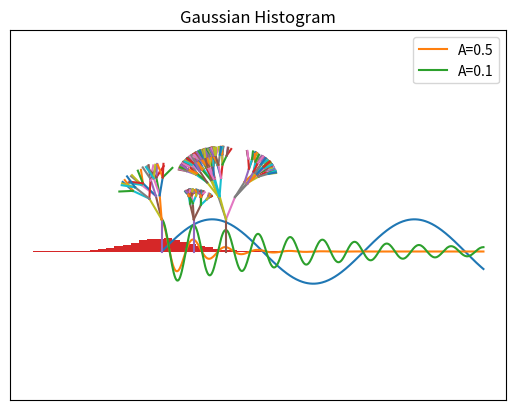

Write the Python code that produced this figure.
names = ["Jean", "Martin", "Andrew"]
for name in names:
    print("Hello", name)

x = 2 ** 3    # 2 to the power of 3
y = pow(2,3)  # function pow, equivalent to 2 ** 3
print(x, y)   # print can take as many arguments as you need
print(x < y)  # output is here a boolean

a = 60            # 60 = 0011 1100 
b = 13            # 13 = 0000 1101 
c = 0

c = a & b        # 12 = 0000 1100
print("Line 1 - Value of c is ", c)
c = a | b        # 61 = 0011 1101
print("Line 2 - Value of c is ", c)
c = a ^ b        # 49 = 0011 0001
print("Line 3 - Value of c is ", c)
c = ~a           # -61 = 1100 0011
print("Line 4 - Value of c is ", c)
c = a << 2       # 240 = 1111 0000
print("Line 5 - Value of c is ", c)
c = a >> 2       # 15 = 0000 1111
print("Line 6 - Value of c is ", c)

z = 3.1415
message = 'hello'
print(type(x), type(z), type(message))

my_list = ["hello", "this list", "holds", 5, "elements"] #we can mix types in the list
print("my_list                         :", my_list)
print("length                          :", len(my_list))
print("1st element                     :", my_list[0])
print("last element                    :", my_list[len(my_list)-1])
print("last element (bis)              :", my_list[-1])
print("slicing from i to j             :", my_list[1:3])
print("slicing from start to j         :", my_list[:3])
print("slicing from i to j with steps  :", my_list[0:5:2])
print("+ operator concatenates lists   : ", my_list + my_list)
my_list[2] = 'contains'
print("mutability, 3rd element replaced:", my_list)
my_list.append("and now 6 elements")
print("mutability with append()        :", my_list)

my_stack = []
my_stack.append('l')
my_stack.append('e')
my_stack.append('o')
my_stack.append('n')
print(my_stack.pop(), my_stack.pop(), my_stack.pop(), my_stack.pop())

my_vector = [1,2,3]
my_matrix = [[1,2,3],[4,5,6],[7,8,9]]
my_matrix[1]  # gets the 1st row of the matrix (remember an index starts at 0)

import numpy as np
x = np.array([1,2,3])                   # generates a numpy array from a list, i.e. a vector
A = np.array([[1,2,3],[4,5,6],[7,8,9]]) # array of array, i.e. a matrix
z = np.zeros(10)                        # 1x10 vector full of 0.0
O = np.ones((3,3))                      # 3x3 matrix full of 1.0
i = np.arange(0,100,10)                 # vector of values between 0 and 100 by step of 10
print('x = ', x)
print('A = ', A)
print('z = ', z)
print('O = ', O)
print('i = ', i)

t = (2, True, 3.1415)
print("t        : ", t)
print("t length : ", len(t))
print("t sliced : ", t[0:2])

s = {3, 6, 'cat', 4.5, False}
print("s             : ", s)
print("s length      : ", len(s))
print("is 'dog' in s : ", 'dog' in s)

capitals = {'Wisconsin':'Madison', 'Utah':'SaltLakeCity', 'Iowa':'DesMoines'}
print(capitals['Iowa'], "is capital of Iowa")
print("The capital of California is ", capitals.get("California", "... oops we don't know"))
capitals['California'] = 'Sacramento'  # to add a key-value pair
print("And now all the capitals we know about:")
for key in capitals:
    print(" ",capitals[key] , "is capital of", key)
del capitals['California']   # to delete a key

capitals = {'Wisconsin': 'Madison', 'Utah': 'SaltLakeCity', 'Iowa': 'DesMoines'}
for key, value in capitals.items():
    print(key, '->', value)

words = 'The quick brown fox jumps over the lazy dog'.split()
print(words)
stuff = [[w.upper(), w.lower(), len(w)] for w in words]
for i in stuff:
    print(i)

s = "hello"
print(s.rjust(7))               # right-justify a string with 7 chars, padding with spaces; prints "  hello"
print(s.center(7))              # center a string with 7 chars, padding with spaces; prints " hello "
print(s.replace('l', '(ell)'))  # replace all instances of one substring with another;
                                # prints "he(ell)(ell)o"
print('  world '.strip())       # strip leading and trailing whitespace; prints "world"
f = "%s %10s %10d" % (s, 'world', 2070) # sprintf style string formatting from C/C++
print(f)

var = np.random.randint(low=1,high=7)     # var is a random int in [1,7[ (high value is exclusive)
print(var)
if var < 4:
   print("var is 1, 2 or 3")
   if var == 3:
      print("var is 3")
   elif var == 2:
      print("var is 2")
   else:
      print("var is 1")
elif var < 7:
   print("var is 4, 5 or 6")
else:
   print("There is a bug")

print("Goodbye!")

counter = 0
while (counter <10):
    print('counter value is:', counter)
    counter = counter + 1

for letter in 'python':   # the argument to the right of 'in' can be any sequence (string, list, array...)
    print('current letter: ', letter)

for i, letter in enumerate('python'):   # the enumerate() function allows to return the index and the item
    print('letter ', i, ': ', letter)

for letter in 'python':
    if letter=='o': break      # 'break' exits the loop
    if letter=='y': continue   # 'continue' jumps to the next iteration of the for loop
    print('current letter: ', letter)

S = [2*x for x in np.arange(100) if x**2>50 and x <100]
print(S)

a = np.random.randint(1,7)           # function randint picks randomly an int between 1 (incl) and 7 (excl)
print(a)
b = np.random.randint(high=7, low=1) # this function call is equivalent
print(b)

def extremum_in_vector(v, find_max = True):
    """Returns the extremum value in the vector v. Argument find_max specify whether to find the max 
    (default) or min.
    precondition: v is a sequence of comparable elements.
    Usage: m = extremum_in_vector(v)"""
    m = v[0]
    for value in v:
        if(find_max):
            if(m < value):
                m = value
        else:
            if(m > value):
                m = value
    return m

help(extremum_in_vector)

v = np.random.randint(1, 6, size=10)  #generates 10 integers between 1 and 6

print("v", v)
print("maximum in v is", extremum_in_vector(v))
print("minimum in v is", extremum_in_vector(v, find_max=False))

class Hello(object):

    # Constructor
    def __init__(self, name):
        self.name = name  # Create an instance variable
        # 'self' is the equivalent of 'this' in java

    # Instance method
    def sayhi(self, loud=False):
        if loud:
            print('HELLO, %s!' % self.name.upper())
        else:
            print('Hello, %s' % self.name)

g = Hello('Jean')    # construct an instance of the class Hello
g.sayhi()            # call the instance method sayhi()
g.sayhi(loud=True)   # Call the instance method sayhi() specifying the optional argument

import numpy as np               # all numpy functions now available as np.*()
import matplotlib.pyplot as plt  # all pyplot functions now available as plt.*()
x = np.linspace(0,10,400)        # generate an array of 400 points between 0 and 10
y = np.sin(x)                    # compute the sin of x, element-wise 
plt.plot(x,y)                    # generate a graph object (in memory)
plt.show()                       # then show the graph

import numpy as np               
import matplotlib.pyplot as plt  

t = np.linspace(0,10,400)                  # time t (will be our x axis)

a1 = 0.5                                   # damping factor 1
a2 = 0.1                                   # damping factor 2

u1 = np.exp(-2*a1*t)*np.cos(2*np.pi*t)     # damped cosine u (will be our y axis)
u2 = np.exp(-2*a2*t)*np.cos(2*np.pi*t)

plt.plot(t,u1,label="A=0.5")               # plot1 with A = 0.5, with label for legend
plt.plot(t,u2,label="A=0.1")               # plot2 with A = 0.1, with label for legend

plt.xlim(0, 10)                            # limit the x axis between 0 and 10
plt.xlabel("time")                         # x axis label definition

plt.ylim(-1, 1)                            # limit the y axis between -1 and 1
plt.ylabel("U=f(time)")                    # y axis label definition

plt.title("Time evolution of the tension \n with two damping factors", fontsize=14)
plt.legend()                               # plot the legend

plt.show()                                 # show the legend

import numpy as np
import matplotlib.pyplot as plt

gaussian_numbers = np.random.normal(size=10000)   # generate 10'000 values randomly sampled from a normal dist
plt.hist(gaussian_numbers, bins=30, density=True)  # histogram of the values using 30 bins and percent frequency
plt.title("Gaussian Histogram")
plt.xlabel("Value")
plt.ylabel("Frequency")
plt.show()

import matplotlib.pyplot as plt
import numpy as np

def lsystem(pta, angle, length, refAngle, refLengthMultiplier=0.5, level=4):

    # computing coordinates of next point
    ptb = np.zeros(2)
    ptb[0] = pta[0] + length * np.cos(angle)
    ptb[1] = pta[1] + length * np.sin(angle)

    plt.plot([pta[0], ptb[0]], [pta[1], ptb[1]])

    if (level > 0):
        # compute angles of three new branches
        angle1 = angle - (refAngle*0.5) + np.random.uniform(0, 1.0) * refAngle
        angle2 = angle - (refAngle*0.5) + np.random.uniform(0, 1.0) * refAngle
        angle3 = angle - (refAngle*0.5) + np.random.uniform(0, 1.0) * refAngle

        # compute length of new branches
        nextLength = length * refLengthMultiplier;

        # recursive call here
        lsystem( ptb, angle1, nextLength, refAngle, refLengthMultiplier, level-1)
        lsystem( ptb, angle2, nextLength, refAngle, refLengthMultiplier, level-1)
        lsystem( ptb, angle3, nextLength, refAngle, refLengthMultiplier, level-1)

# demo
frame = plt.gca()
frame.axes.get_xaxis().set_visible(False)
frame.axes.get_yaxis().set_visible(False)
plt.axis('equal')

lsystem([0,0], np.pi/2, 1.0, np.pi/2, 0.75, 3);       #respecting the order of the arguments
lsystem([1,0], np.pi/2, 1.0, np.pi/3);                #using defaults values for refLengthMultiplier and level
lsystem([2,0], np.pi/2, 1.0, np.pi/4, 0.75, level=5); #using default for refLengthMultiplier and giving arg by name